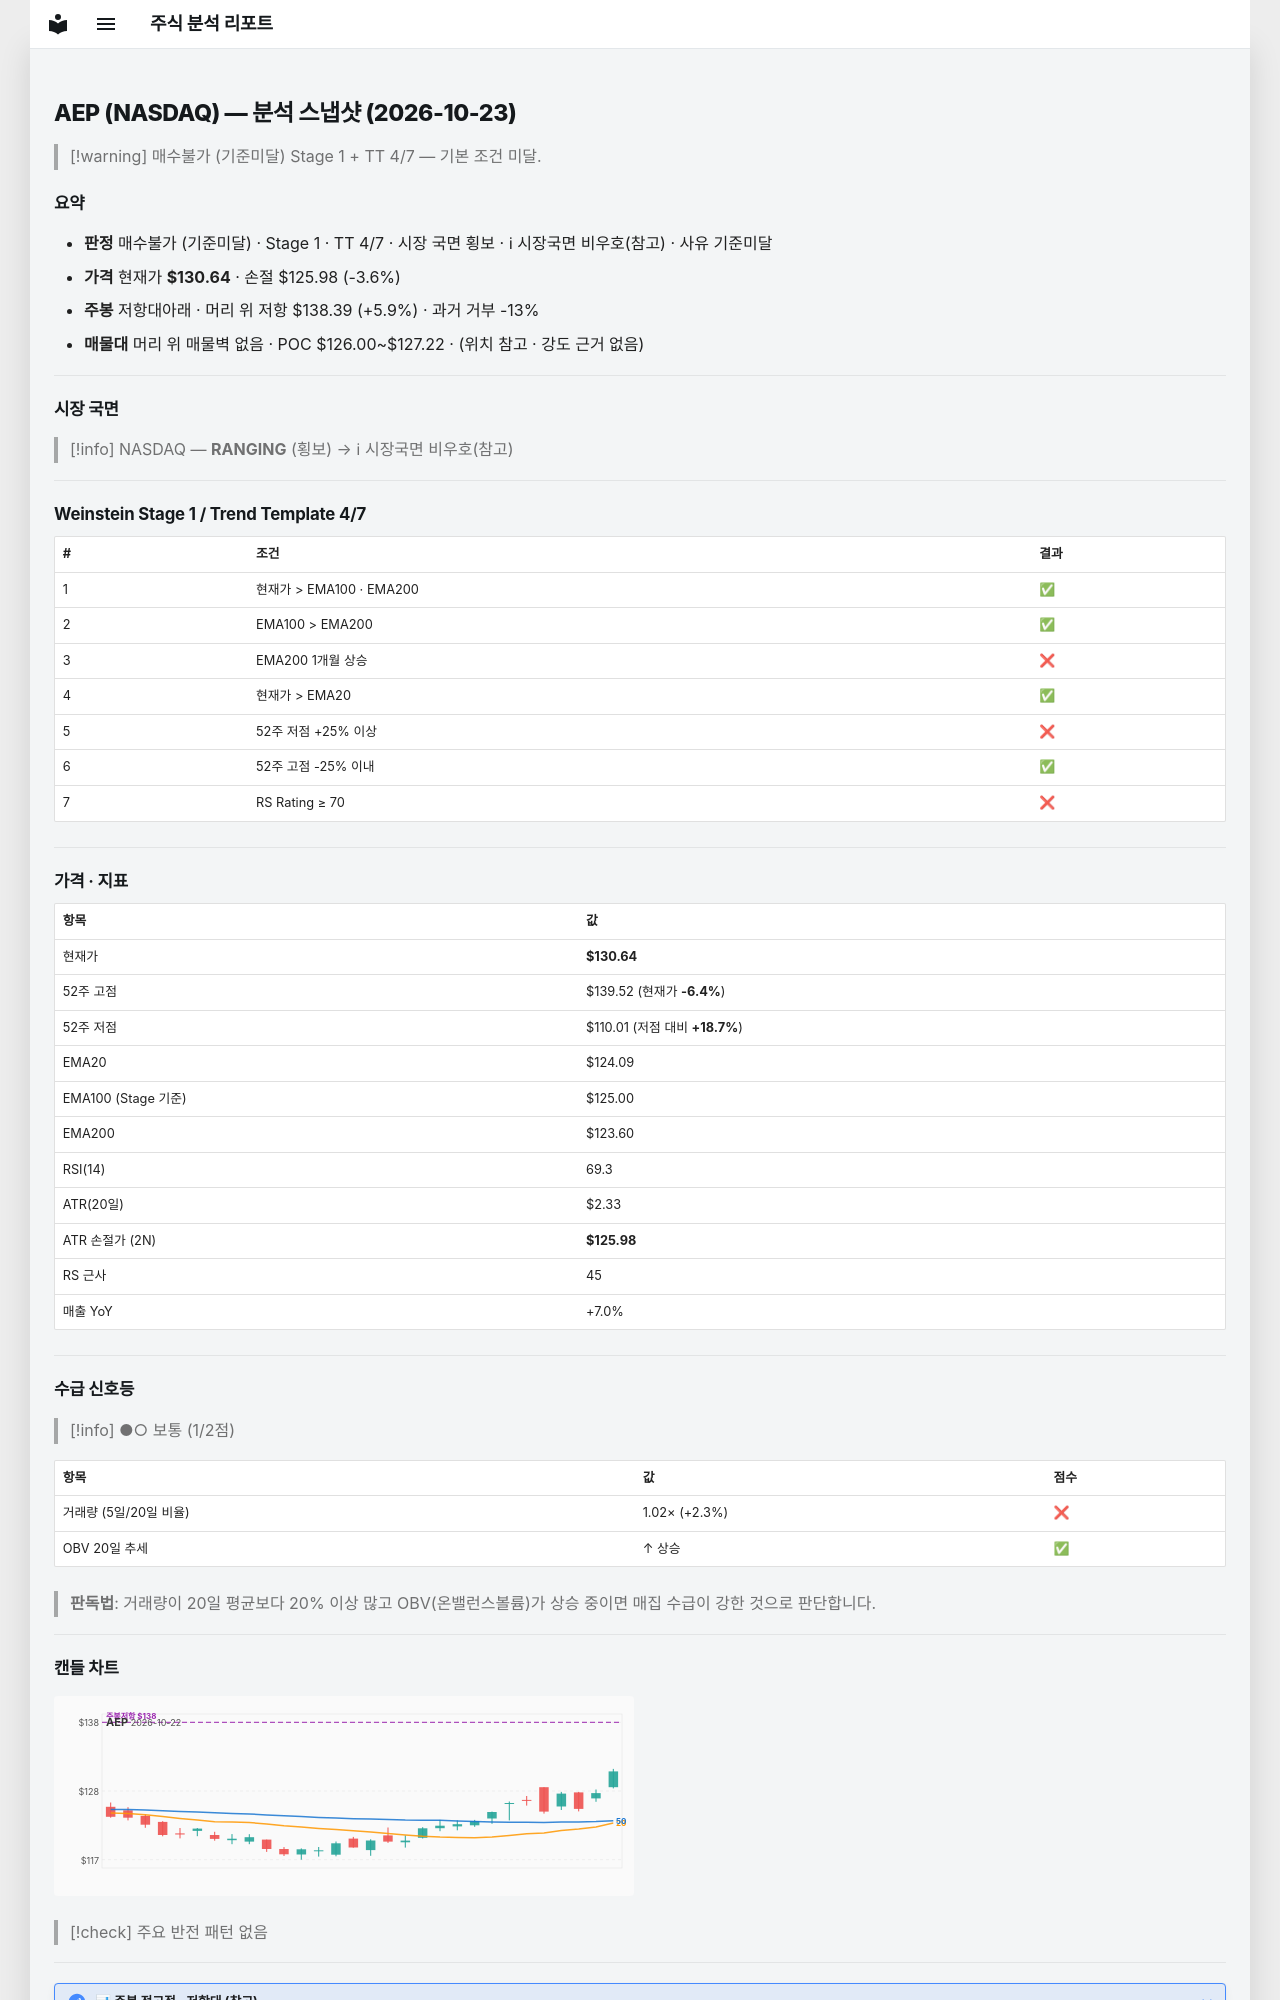

repository: soloandco/stock-reports · page: snapshots/AEP-2026-10-23/index.html · generator: mkdocs

---
type: analysis-snapshot
title: AEP 분석 스냅샷
ticker: AEP
market: NASDAQ
created: 2026-10-23
updated: 2026-10-23
bar-date: 2026-10-22
verdict: 매수불가
verdict-reason: 기준미달
real-rr: 1.66
sma50-gap-pct: 5.3
weekly-position: 저항대아래
weekly-overhead-price: 138.39
weekly-overhead-pct: 5.9
stage: 1
trend-template-score: 4
tt-max: 7
ma-set: ema-20-100-200
price: 130.63999938964844
stop-price: 125.97672021507475
market-regime: RANGING
supply-demand-score: 1/2
supply-demand-label: 보통
status: tracking
tags:
  - stock-agent
  - watchlist
  - AEP
  - analysis
related:
  - "[[analysis-template]]"
---

# AEP (NASDAQ) — 분석 스냅샷 (2026-10-23)

> [!warning] 매수불가 (기준미달)
> Stage 1 + TT 4/7 — 기본 조건 미달.

## 요약

- **판정** 매수불가 (기준미달) · Stage 1 · TT 4/7 · 시장 국면 횡보 · ℹ 시장국면 비우호(참고) · 사유 기준미달
- **가격** 현재가 **$130.64** · 손절 $125.98 (-3.6%)
- **주봉** 저항대아래 · 머리 위 저항 $138.39 (+5.9%) · 과거 거부 -13%
- **매물대** 머리 위 매물벽 없음 · POC $126.00~$127.22 · (위치 참고 · 강도 근거 없음)

---

## 시장 국면

> [!info] NASDAQ — **RANGING** (횡보) → ℹ 시장국면 비우호(참고)

---

## Weinstein Stage 1 / Trend Template 4/7

| # | 조건 | 결과 |
|---|------|------|
| 1 | 현재가 > EMA100 · EMA200 | ✅ |
| 2 | EMA100 > EMA200 | ✅ |
| 3 | EMA200 1개월 상승 | ❌ |
| 4 | 현재가 > EMA20 | ✅ |
| 5 | 52주 저점 +25% 이상 | ❌ |
| 6 | 52주 고점 -25% 이내 | ✅ |
| 7 | RS Rating ≥ 70 | ❌ |

---

## 가격 · 지표

| 항목 | 값 |
|------|---|
| 현재가 | **$130.64** |
| 52주 고점 | $139.52 (현재가 **-6.4%**) |
| 52주 저점 | $110.01 (저점 대비 **+18.7%**) |
| EMA20 | $124.09 |
| EMA100 (Stage 기준) | $125.00 |
| EMA200 | $123.60 |
| RSI(14) | 69.3 |
| ATR(20일) | $2.33 |
| ATR 손절가 (2N) | **$125.98** |
| RS 근사 | 45 |
| 매출 YoY | +7.0% |

---
## 수급 신호등

> [!info] ●○ 보통 (1/2점)

| 항목 | 값 | 점수 |
|------|------|------|
| 거래량 (5일/20일 비율) | 1.02× (+2.3%) | ❌ |
| OBV 20일 추세 | ↑ 상승 | ✅ |

> **판독법**: 거래량이 20일 평균보다 20% 이상 많고 OBV(온밸런스볼륨)가 상승 중이면 매집 수급이 강한 것으로 판단합니다.

---
